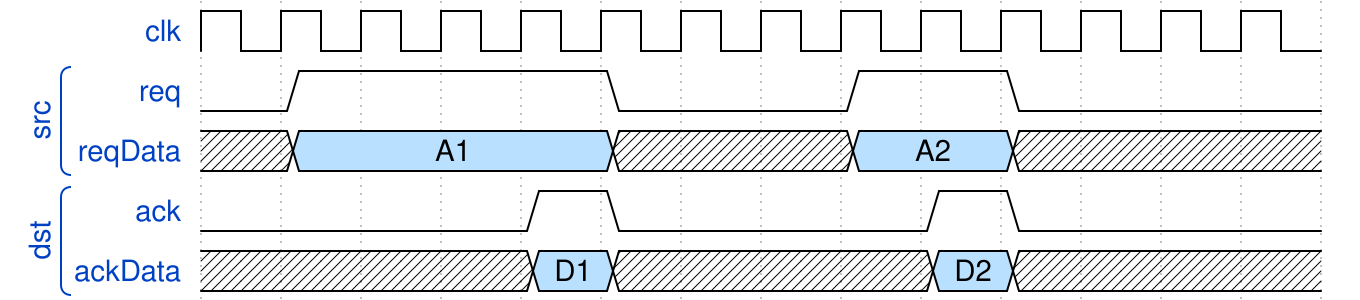

Here is a digital timing diagram. Give the WaveJSON source that produces it.

{ signal: [
  { name: 'clk',    wave: 'p.............'},
  ['src', 
    { name: 'req',     wave: '01...0..1.0...' },
    { name: 'reqData', wave: 'x5...x..5.x...', data: ['A1', 'A2'] }
  ],
  ['dst',
    { name: 'ack',     wave: '0...10...10...' },
    { name: 'ackData', wave: 'x...5x...5x...', data: ['D1', 'D2'] }
  ]
]}
